Run: headless pygame with SDL's dummy video driver; simulated clock (each Clock.tick advances the game by its frame time, no real sleeping); random seed 0; keys injected as events and as key.get_pressed() state; no mouse input.
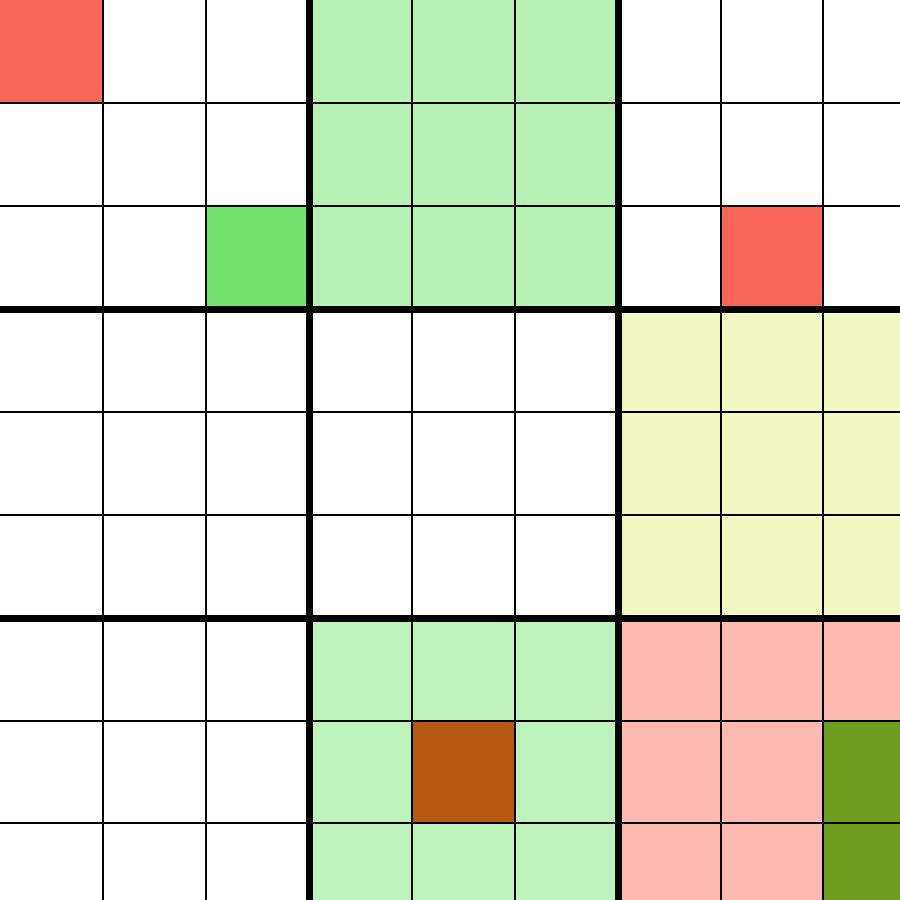
Frame 1 of 4 · flips 1–60 · no input
Frame 2 of 4 · flips 61–180 · tapped SPACE, RETURN · held RIGHT (→), D · screen unchanged from frame 1, image omitted
Frame 3 of 4 · flips 181–300 · held DOWN (↓), S · screen unchanged from frame 2, image omitted
Frame 4 of 4 · flips 301–420 · held LEFT (←), A, UP (↑), W · screen unchanged from frame 3, image omitted

The pygame program that drew these frames:

import pygame


def drawGame(display, board):
    display.fill((255, 255, 255))  # (0, 0, 0))
    w, h = pygame.display.get_surface().get_size()

    sx = 1 / 7 * w * .8
    sy = 1 / 7 * h * .8
    v = .3435

    for i in range(3):
        for j in range(3):
            color = board[i][j][0]
            #color[3] = 80 #128
            posX = i * w * v
            posY = j * h * v

            for x in range(3):
                for y in range(3):
                    sqc = board[i][j][1][x][y]
                    # sqc[3] = 200
                    sqx = posX + x * sx
                    sqy = posY + y * sx

                    s = pygame.Surface((sx, sx), pygame.SRCALPHA)
                    s.fill(sqc)
                    display.blit(s, (sqx, sqy))

            s = pygame.Surface((w * v, h * v), pygame.SRCALPHA)
            s.fill(color)
            display.blit(s, (posX, posY))

    for i in range(8):
        posx = i / 7 * w * .8 + sx
        posy = i / 7 * h * .8 + sy
        pygame.draw.line(display, (0, 0, 0), (0, posy), (h, posy), 2)
        pygame.draw.line(display, (0, 0, 0), (posx, 0), (posx, h), 2)
    for j in range(2):
        posx = j * w * v + w * v
        posy = j * h * v + h * v
        pygame.draw.line(display, (0, 0, 0), (0, posy), (h, posy), 7)
        pygame.draw.line(display, (0, 0, 0), (posx, 0), (posx, h), 7)


def createBoard():
    board = list()
    for i in range(3):
        board.append(list())
        for j in range(3):
            board[i].append([list(), list()])
            bigBoard(board, i, j, colors["white"])
            for x in range(3):
                board[i][j][1].append(list())
                for y in range(3):
                    board[i][j][1][x].append(list())
                    smallBoard(board, i, j, x, y, colors["white"])
    return board


def bigBoard(board, x, y, col=None, alpha=None):
    if alpha is None:
        alpha = 80
    if col is not None:
        board[x][y][0] = col.copy()
        board[x][y][0][3] = alpha
    else:
        return board[x][y][0]


def smallBoard(board, bx, by, x, y, col=None):
    if col is not None:
        board[bx][by][1][x][y] = col.copy()
    else:
        return board[bx][by][1][x][y]


colors = {"white": [255, 255, 255, 255],
          "red": [242, 32, 9, 255],
          "green": [51, 214, 42, 255]}

gameBoard = createBoard()

bigBoard(gameBoard, 1, 0, colors["green"], 90)
bigBoard(gameBoard, 1, 2, colors["green"])
bigBoard(gameBoard, 2, 2, colors["red"])
bigBoard(gameBoard, 2, 1, [209, 232, 62, 128])

smallBoard(gameBoard, 2, 2, 2, 1, colors["green"])
smallBoard(gameBoard, 1, 2, 1, 1, colors["red"])
smallBoard(gameBoard, 2, 0, 1, 2, colors["red"])
smallBoard(gameBoard, 0, 0, 2, 2, colors["green"])
smallBoard(gameBoard, 0, 0, 0, 0, colors["red"])
smallBoard(gameBoard, 2, 2, 2, 2, colors["green"])

pygame.init()

dispSz = [900, 900]

screen = pygame.display.set_mode(dispSz)

drawGame(screen, gameBoard)

print(smallBoard(gameBoard, 1, 2, 2, 1))
print(bigBoard(gameBoard, 2, 2))
print(colors["red"])
'''for a in gameBoard:
    print(a)'''

s = True
while s:
    for event in pygame.event.get():
        if event.type == pygame.QUIT:
            s = False
    drawGame(screen, gameBoard)
    pygame.display.flip()

pygame.quit()
